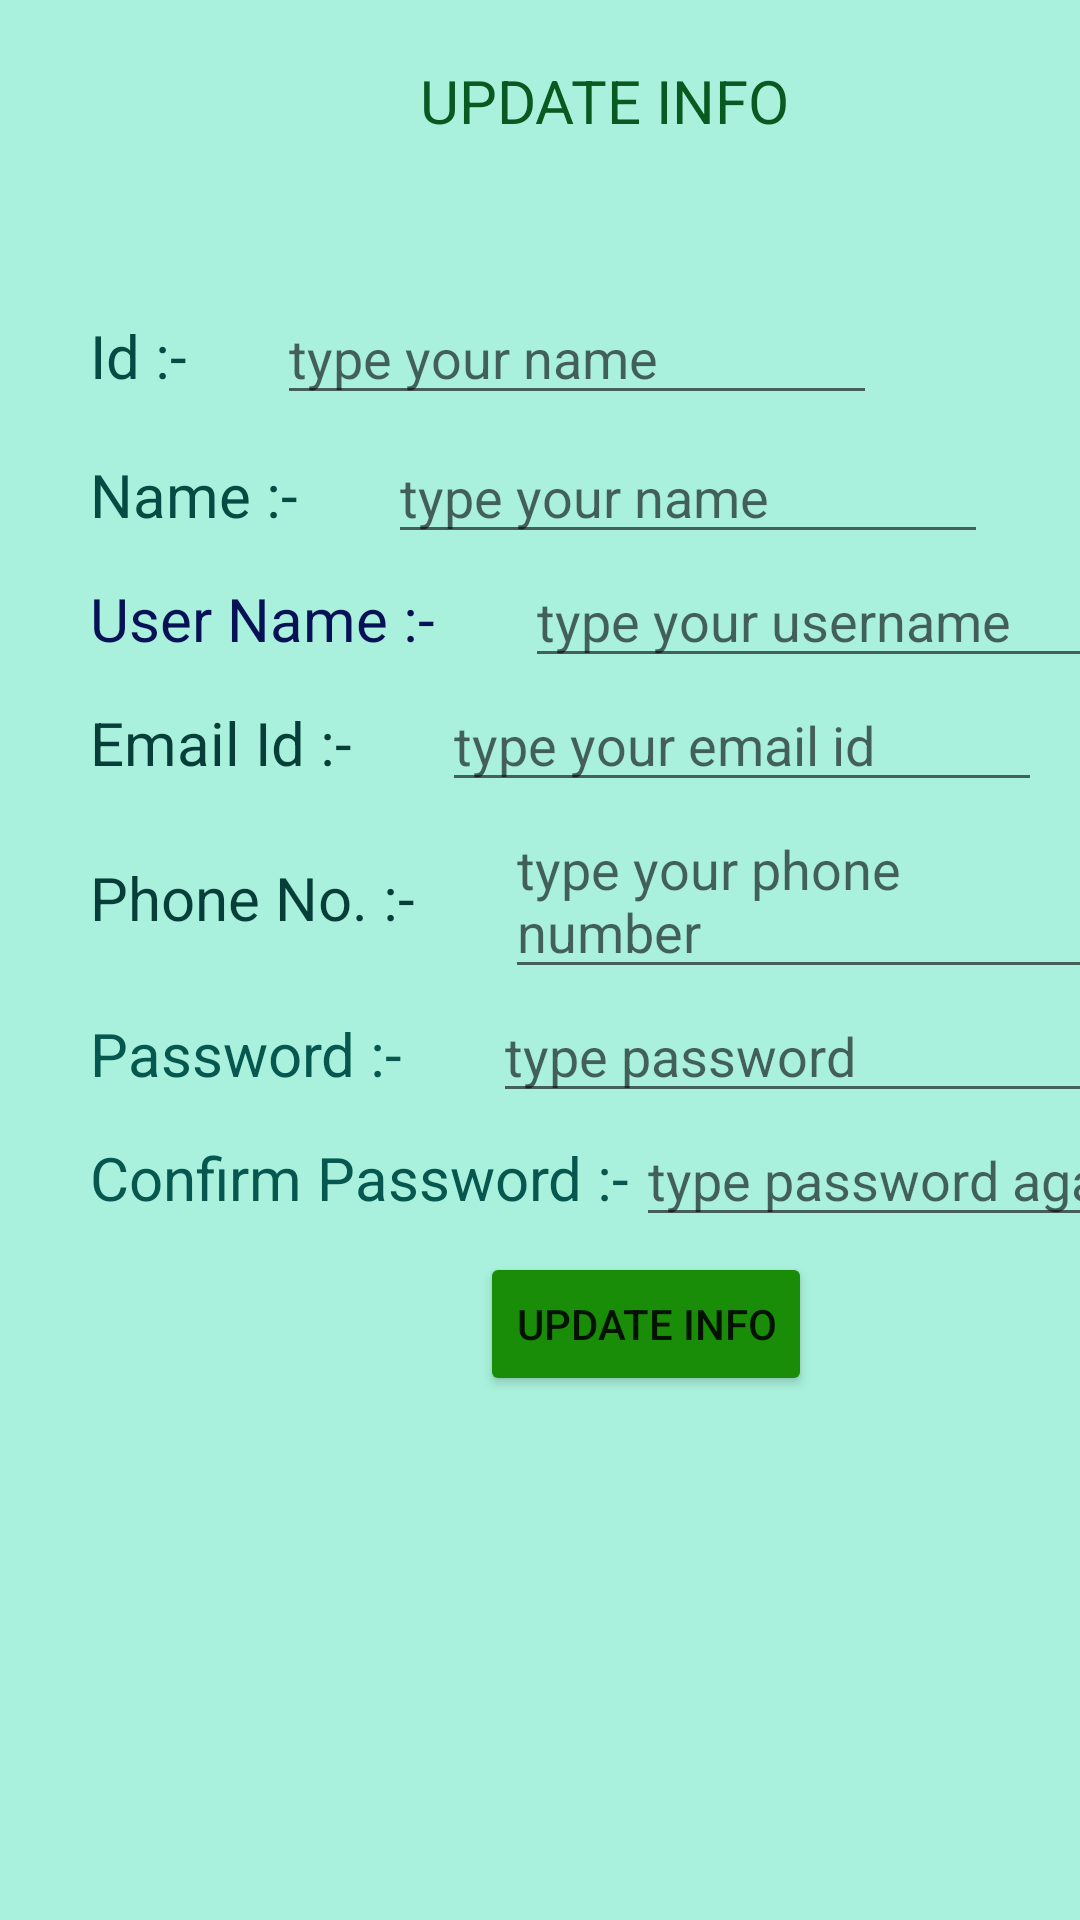

Android layout source for this screen:
<!-- AndroidManifest.xml: application theme Theme.RegistrationFormApp -->
<!-- res/layout/activity_updatepage.xml -->
<?xml version="1.0" encoding="utf-8"?>
<LinearLayout xmlns:android="http://schemas.android.com/apk/res/android"
    xmlns:app="http://schemas.android.com/apk/res-auto"
    xmlns:tools="http://schemas.android.com/tools"
    android:layout_width="match_parent"
    android:layout_height="match_parent"
    android:orientation="vertical"
    android:background="#A9F1DC"
    tools:context=".updatepage">


    
    <TextView
        android:layout_width="wrap_content"
        android:layout_height="wrap_content"
        android:text="UPDATE INFO"
        android:textSize="20dp"
        android:layout_marginTop="20dp"
        android:layout_marginLeft="140dp"
        android:textColor="#095A20"

        />


    
    <LinearLayout
        android:layout_width="match_parent"
        android:layout_height="wrap_content"
        android:layout_marginTop="50dp"
        android:orientation="horizontal">

        <TextView
            android:layout_width="wrap_content"
            android:layout_height="wrap_content"
            android:layout_marginLeft="30dp"
            android:text="Id :-"

            android:textColor="#064A44"
            android:textSize="20dp" />

        <EditText
            android:id="@+id/id_updatepage"
            android:layout_width="200dp"
            android:layout_height="wrap_content"
            android:layout_marginLeft="30dp"
            android:hint="type your name"/>

    </LinearLayout>


    
    <LinearLayout
        android:layout_width="match_parent"
        android:layout_height="wrap_content"
        android:layout_marginTop="5dp"
        android:orientation="horizontal">

        <TextView
            android:layout_width="wrap_content"
            android:layout_height="wrap_content"
            android:layout_marginLeft="30dp"
            android:text="Name :-"

            android:textColor="#064A44"
            android:textSize="20dp" />

        <EditText
            android:id="@+id/name_id"
            android:layout_width="200dp"
            android:layout_height="wrap_content"
            android:layout_marginLeft="30dp"
            android:hint="type your name"/>

    </LinearLayout>

    
    <LinearLayout
        android:layout_width="match_parent"
        android:layout_height="wrap_content"
        android:orientation="horizontal">

        <TextView
            android:layout_width="wrap_content"
            android:layout_height="wrap_content"
            android:layout_marginLeft="30dp"
            android:text="User Name :-"
            android:textColor="#061255"
            android:textSize="20dp" />

        <EditText
            android:id="@+id/username_id"
            android:layout_width="200dp"
            android:layout_height="wrap_content"
            android:layout_marginLeft="30dp"
            android:hint="type your username"/>

    </LinearLayout>

    
    <LinearLayout
        android:layout_width="match_parent"
        android:layout_height="wrap_content"
        android:orientation="horizontal">

        <TextView
            android:layout_width="wrap_content"
            android:layout_height="wrap_content"
            android:layout_marginLeft="30dp"
            android:text="Email Id :-"
            android:textColor="#073E39"
            android:textSize="20dp" />

        <EditText
            android:id="@+id/email_id"
            android:layout_width="200dp"
            android:layout_height="wrap_content"
            android:layout_marginLeft="30dp"
            android:hint="type your email id"/>

    </LinearLayout>

    
    <LinearLayout
        android:layout_width="match_parent"
        android:layout_height="wrap_content"
        android:orientation="horizontal">

        <TextView
            android:layout_width="wrap_content"
            android:layout_height="wrap_content"
            android:layout_marginLeft="30dp"
            android:text="Phone No. :-"
            android:textColor="#073E39"
            android:textSize="20dp" />

        <EditText
            android:id="@+id/phone_id"
            android:layout_width="200dp"
            android:layout_height="wrap_content"
            android:layout_marginLeft="30dp"
            android:hint="type your phone number"/>


    </LinearLayout>


    
    <LinearLayout
        android:layout_width="wrap_content"
        android:layout_height="wrap_content"
        android:orientation="horizontal">

        <TextView
            android:layout_width="wrap_content"
            android:layout_height="wrap_content"
            android:layout_marginLeft="30dp"
            android:text="Password :-"
            android:textColor="#05574F"
            android:textSize="20dp" />

        <EditText
            android:id="@+id/pass_id"
            android:layout_width="200dp"
            android:layout_height="wrap_content"
            android:layout_marginLeft="30dp"
            android:hint="type password"/>


    </LinearLayout>

    
    <LinearLayout
        android:layout_width="wrap_content"
        android:layout_height="wrap_content"
        android:orientation="horizontal">

        <TextView
            android:layout_width="wrap_content"
            android:layout_height="wrap_content"
            android:layout_marginLeft="30dp"
            android:text="Confirm Password :-"
            android:textColor="#05574F"
            android:textSize="20dp" />

        <EditText
            android:id="@+id/confpass_id"
            android:layout_width="200dp"
            android:layout_height="wrap_content"
            android:layout_marginLeft="2dp"
            android:hint="type password again"/>


    </LinearLayout>

    
    <LinearLayout
        android:layout_width="match_parent"
        android:layout_height="wrap_content"
        android:orientation="horizontal">

        <Button
            android:id="@+id/updateBtn_updatepage"
            android:layout_width="wrap_content"
            android:layout_height="wrap_content"
            android:layout_marginTop="5dp"
            android:layout_marginLeft="160dp"
            android:text="update info"
            android:backgroundTint="#198C08"
            />

    </LinearLayout>


</LinearLayout>
<!-- resources referenced by this layout -->
<resources>
  <style name="Theme.RegistrationFormApp" parent="Theme.MaterialComponents.DayNight.DarkActionBar">
          
          <item name="colorPrimary">@color/purple_500</item>
          <item name="colorPrimaryVariant">@color/purple_700</item>
          <item name="colorOnPrimary">@color/white</item>
          
          <item name="colorSecondary">@color/teal_200</item>
          <item name="colorSecondaryVariant">@color/teal_700</item>
          <item name="colorOnSecondary">@color/black</item>
          
          <item name="android:statusBarColor" tools:targetApi="l">?attr/colorPrimaryVariant</item>
          
      </style>
  <!-- not gathered from this repository: default colours our renderer supplied (Android Studio template values) -->
  <color name="purple_500">#FF6200EE</color>
  <color name="purple_700">#FF3700B3</color>
  <color name="teal_200">#FF03DAC5</color>
  <color name="teal_700">#FF018786</color>
  <color name="black">#FF000000</color>
  <color name="white">#FFFFFFFF</color>
</resources>
